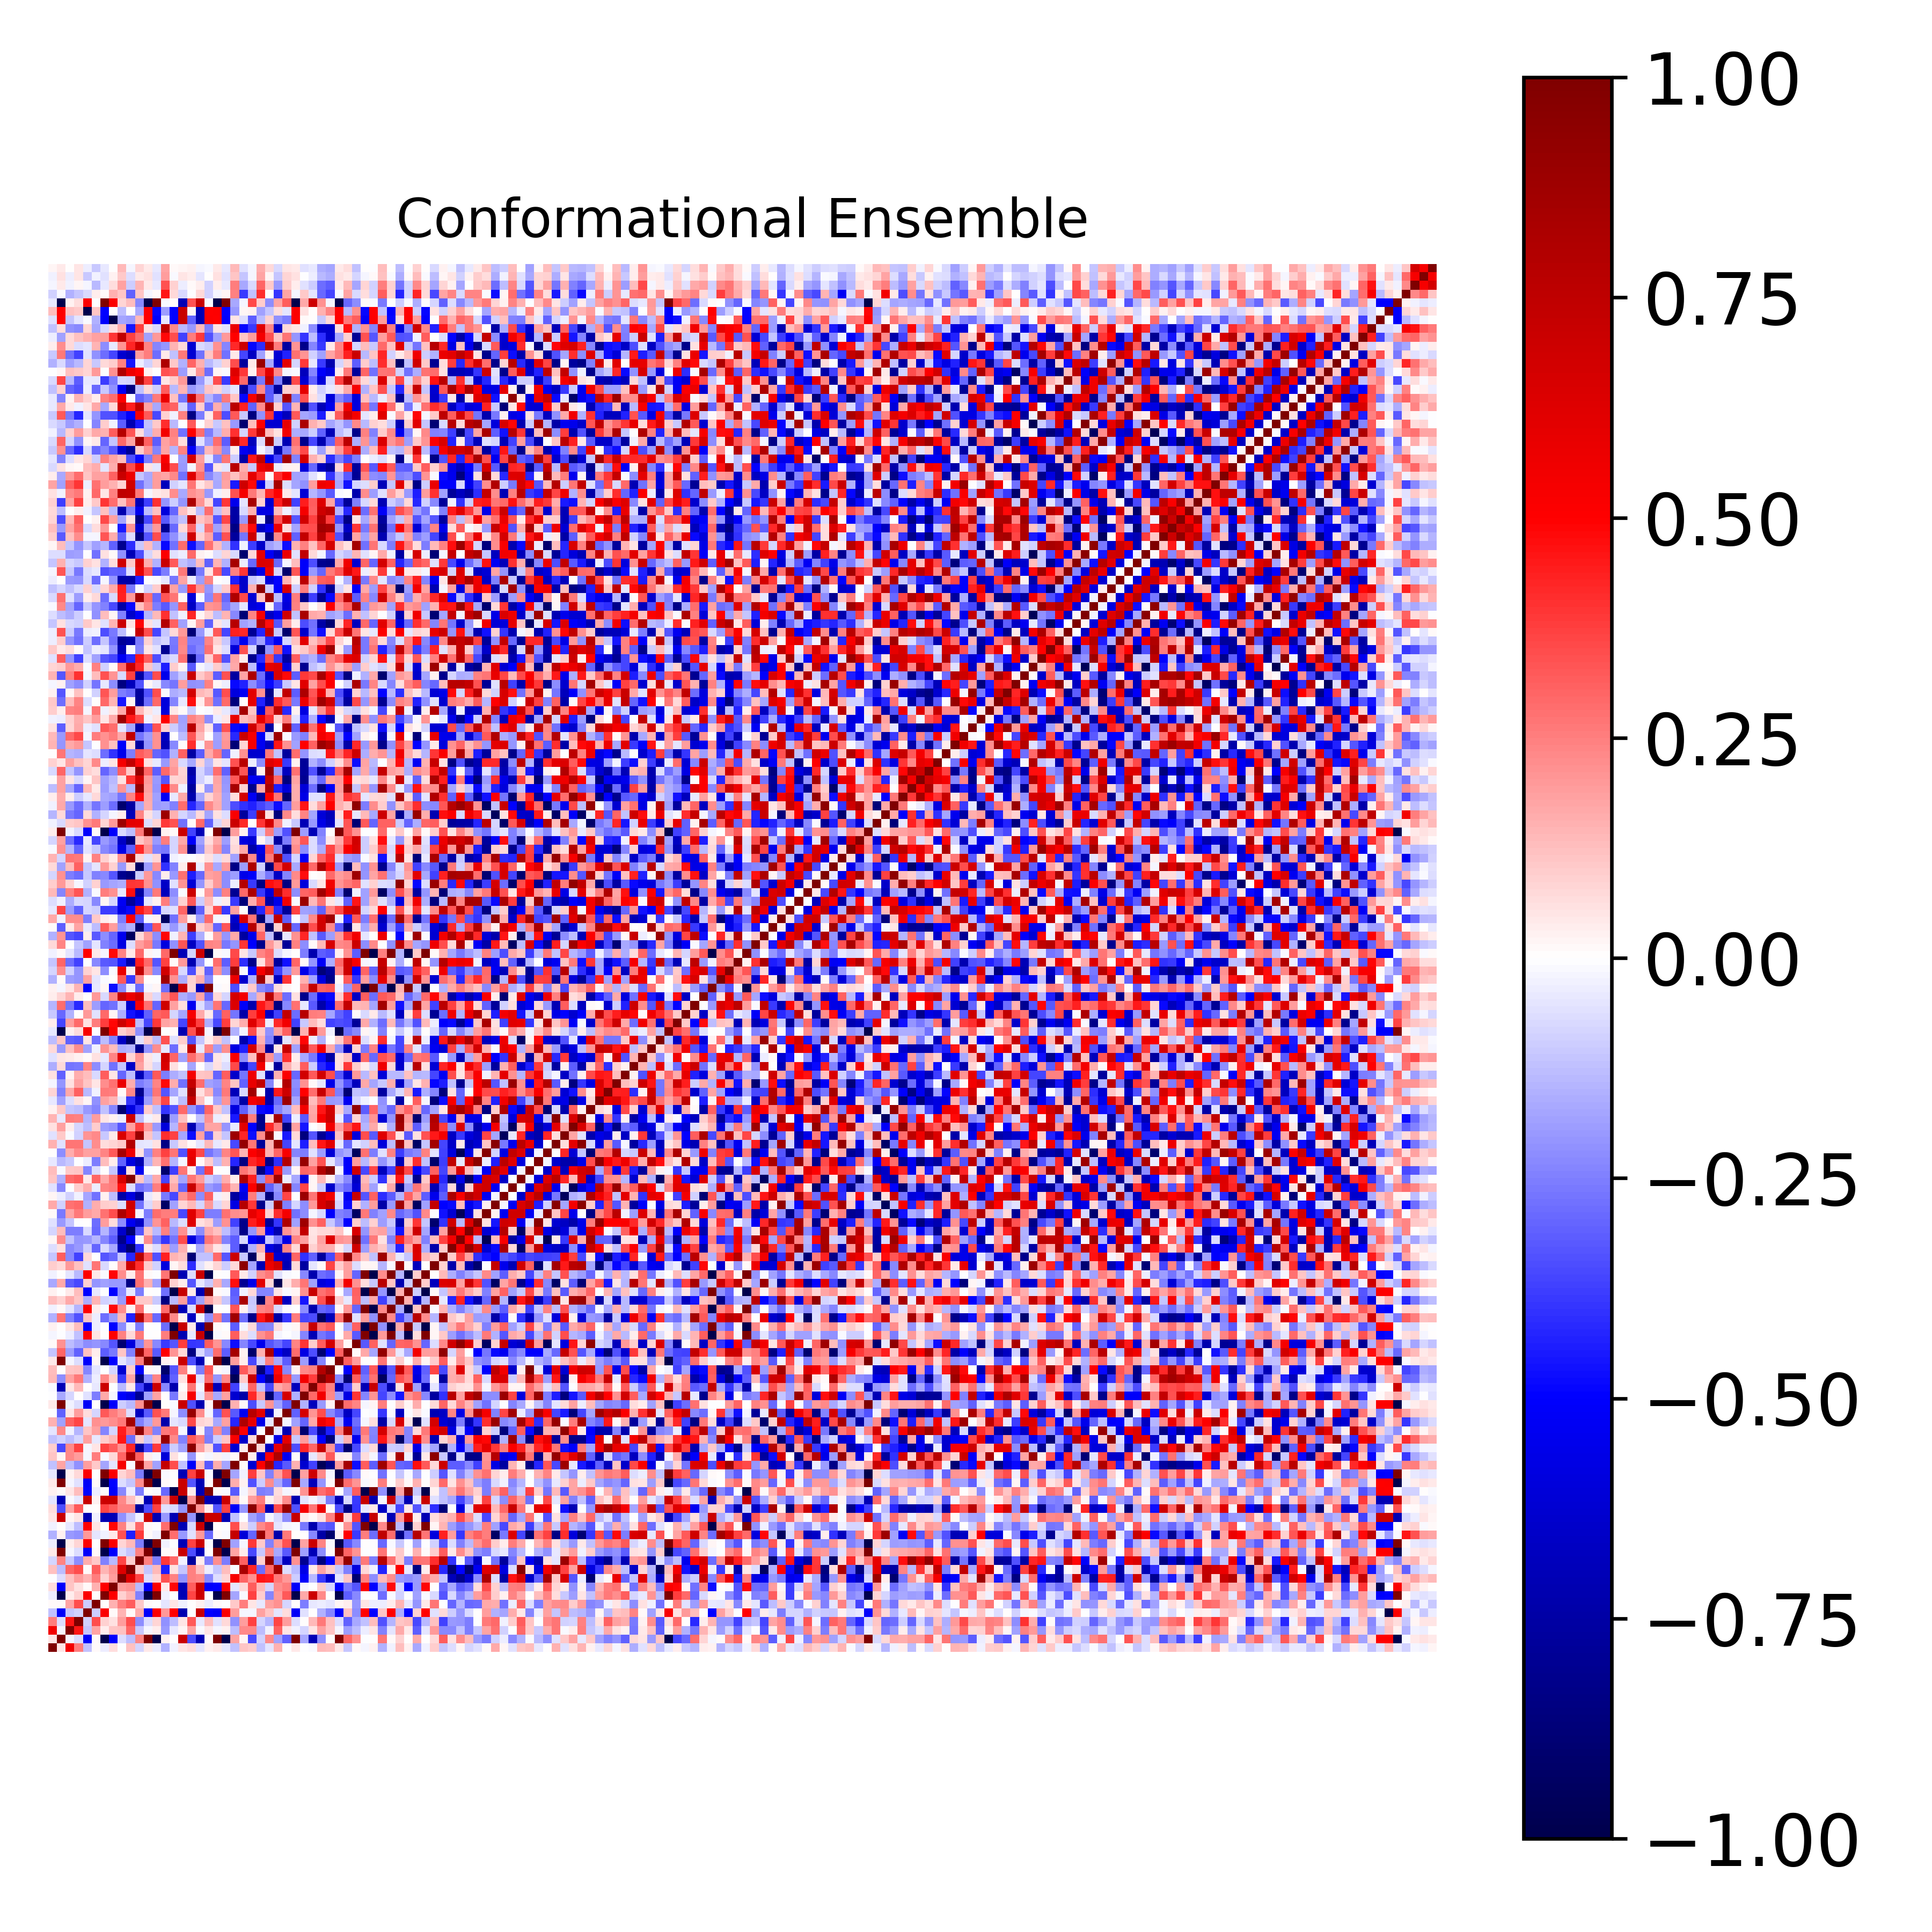

Values plotted in this chart, from the file beside it:
1.000000000000000000e+00, 5.456004755725057942e-02, 5.409957263029832042e-01, 2.534689491534860561e-01, -1.212714786658667387e-01, 1.264472617809887789e-02, -3.582272395833644568e-02, 6.364590416123938610e-02, -3.008347093737978942e-03, 1.172954375598305871e-01, -7.955269172262444122e-02, 4.321367091281876766e-02, -3.689449217002837428e-02, -1.514333054164128944e-01, -2.650358235812681068e-02, 5.088595001590365263e-02, 6.658718791178923346e-02, -5.028871581782921180e-02, 2.860201360939166812e-02, 4.497482288287956570e-02, -4.053575857730132986e-02, -1.236888827462967466e-01, 1.113627845712892861e-01, 1.004947296994123246e-01
5.456004755725057942e-02, 1.000000000000000000e+00, -1.665897130617101027e-02, -6.657687019280873753e-02, -5.158304280429697464e-01, 1.140123668617685354e-02, -9.986907807107231472e-01, -5.002113703656763111e-01, -7.022732337848418271e-02, -1.264968022280090754e-01, 2.368444676369428903e-01, 9.990978814210744741e-01, -9.986490976021199506e-01, 2.443913054759448353e-02, 6.212859538432636414e-03, 7.042796954786028074e-01, -3.444010069497296378e-01, -7.023684850463001172e-01, 7.859695991866991194e-03, 9.990554724702374045e-01, -9.988111858101546003e-01, 1.761824991350217084e-01, 1.727804395475395285e-02, -3.567731986458981819e-01
5.409957263029832042e-01, -1.665897130617101027e-02, 1.000000000000000000e+00, 4.557097062216400873e-01, -1.114533457380684212e-01, 1.751687904393019191e-01, 3.738043906781800957e-02, 1.155825117099907456e-01, 1.225257753951559253e-01, 3.044901237629447643e-01, -1.086033423312311036e-01, -2.225416437986596496e-02, 3.529816783376738681e-02, -2.026140832485799625e-01, -4.184016685590617041e-02, 1.700246967476037527e-02, 1.766506290313476224e-01, -1.373872207154193219e-02, 4.702764309260292624e-02, -2.095933714678540130e-02, 2.956732957385558094e-02, -1.301623384763480884e-01, 2.320260046426003142e-01, 2.278482546647156715e-01
2.534689491534860561e-01, -6.657687019280873753e-02, 4.557097062216400873e-01, 1.000000000000000000e+00, -9.161886519275461160e-02, 3.441755612609834758e-01, 8.663719599664923554e-02, 6.203527688855815098e-02, 1.883659828421808957e-01, 3.449904416281646680e-01, -2.254063557362749326e-01, -6.634110110554782003e-02, 8.130462469513076440e-02, -2.136749111060606832e-01, -1.310060332238378311e-01, 4.701320490297640486e-02, 3.232579152762888874e-01, -4.397722508240609757e-02, 1.292097692653451646e-01, -6.243922522174077255e-02, 7.614932646695524165e-02, -2.126752430011740469e-01, 1.937027625336711079e-01, 3.746449130124582250e-01
-1.212714786658667387e-01, -5.158304280429697464e-01, -1.114533457380684212e-01, -9.161886519275461160e-02, 1.000000000000000000e+00, -9.987537315662352311e-02, 5.106536495385715080e-01, 9.201222712748717905e-03, 1.417168946586481182e-01, 8.218177721117613660e-03, 1.622016175530534843e-01, -5.137771275022249284e-01, 5.051637991665742788e-01, 1.954906014751129628e-01, 4.962949980298642649e-01, -7.157981731699708527e-01, -1.562855934534532155e-03, 7.152224318412740978e-01, -4.974874837971078323e-01, -5.206934324020547900e-01, 5.108836899529982656e-01, 1.942941750544157076e-01, -1.957411886776501062e-02, -1.579052366787613015e-02
1.264472617809887789e-02, 1.140123668617685354e-02, 1.751687904393019191e-01, 3.441755612609834758e-01, -9.987537315662352311e-02, 1.000000000000000000e+00, 5.953454930770065573e-03, 1.548420966958349576e-01, 2.510147643613387936e-01, 3.188440190431474641e-01, 1.038916746903776056e-01, 1.473477990850582085e-02, -3.491542454702319890e-03, -5.379083370379694057e-02, 5.084378851697439472e-02, -2.361667530458106540e-02, 3.873386891095783463e-03, 2.817275749715852234e-02, -3.890869555386693851e-02, 1.058974980869246962e-02, -6.605549663001383451e-03, 1.082409416771626665e-01, 2.545407402139518993e-01, 4.830864443135374914e-02
-3.582272395833644568e-02, -9.986907807107231472e-01, 3.738043906781800957e-02, 8.663719599664923554e-02, 5.106536495385715080e-01, 5.953454930770065573e-03, 1.000000000000000000e+00, 5.053947975276091853e-01, 8.595777586704898832e-02, 1.439217914503887474e-01, -2.435404662798693054e-01, -9.986460119081255193e-01, 9.994405076749309780e-01, -2.746993953082182624e-02, -7.177503382248833289e-03, -7.033527654258809880e-01, 3.605353705647975637e-01, 7.017008663279036274e-01, -6.876979057716762003e-03, -9.984079567390113930e-01, 9.992453172277632190e-01, -1.792977121491239612e-01, -1.028968065740482052e-02, 3.733866057807611605e-01
6.364590416123938610e-02, -5.002113703656763111e-01, 1.155825117099907456e-01, 6.203527688855815098e-02, 9.201222712748717905e-03, 1.548420966958349576e-01, 5.053947975276091853e-01, 1.000000000000000000e+00, 1.904731825888515140e-01, 2.057349374931172759e-01, -1.378877182935266954e-01, -5.005601349206627582e-01, 5.118311678760336658e-01, 4.332767471780175211e-02, 4.879261454235453432e-01, -7.026559362353795857e-01, 3.166881406623021089e-01, 7.036391905227641352e-01, -5.002078030158365607e-01, -4.994263013486272551e-01, 5.088502431642061286e-01, -4.881410662891403490e-02, 7.112823932084615108e-02, 3.198984277237479357e-01
-3.008347093737978942e-03, -7.022732337848418271e-02, 1.225257753951559253e-01, 1.883659828421808957e-01, 1.417168946586481182e-01, 2.510147643613387936e-01, 8.595777586704898832e-02, 1.904731825888515140e-01, 1.000000000000000000e+00, 6.302878660863259208e-01, 3.613188698766890417e-01, -6.348658689029877678e-02, 8.577678560616860959e-02, 3.384390152240154270e-01, 2.499422998083965508e-01, -2.173039267610789860e-01, 2.440134137711034157e-01, 2.314750975130368815e-01, -2.315000475480383790e-01, -6.898791057546198313e-02, 8.304424244941886746e-02, 5.260029609937214579e-01, 3.038784826067377209e-01, 2.184151095822469135e-01
1.172954375598305871e-01, -1.264968022280090754e-01, 3.044901237629447643e-01, 3.449904416281646680e-01, 8.218177721117613660e-03, 3.188440190431474641e-01, 1.439217914503887474e-01, 2.057349374931172759e-01, 6.302878660863259208e-01, 1.000000000000000000e+00, 9.605187151638110155e-02, -1.100520494368258384e-01, 1.406131454233706390e-01, -4.395158340353684245e-01, 6.088223264442602783e-02, -1.097205134519859959e-01, 2.479472881774156257e-01, 1.218926143437543685e-01, -3.172553996806494470e-02, -1.144744608106956912e-01, 1.281375090558407870e-01, -1.204842866601676249e-02, 8.298887176476145155e-01, 4.228296458241368461e-01
-7.955269172262444122e-02, 2.368444676369428903e-01, -1.086033423312311036e-01, -2.254063557362749326e-01, 1.622016175530534843e-01, 1.038916746903776056e-01, -2.435404662798693054e-01, -1.378877182935266954e-01, 3.613188698766890417e-01, 9.605187151638110155e-02, 1.000000000000000000e+00, 2.429230497528682697e-01, -2.560355165621761020e-01, 3.845186963841246697e-01, 2.945203554699435400e-01, -2.706501969347947442e-02, -7.680359069149077511e-01, 3.408865043398138367e-02, -2.529102719819518175e-01, 2.219117116519268851e-01, -2.508893315080414910e-01, 8.773055141368435450e-01, 3.110585632563598324e-01, -7.685889612048394381e-01
4.321367091281876766e-02, 9.990978814210744741e-01, -2.225416437986596496e-02, -6.634110110554782003e-02, -5.137771275022249284e-01, 1.473477990850582085e-02, -9.986460119081255193e-01, -5.005601349206627582e-01, -6.348658689029877678e-02, -1.100520494368258384e-01, 2.429230497528682697e-01, 1.000000000000000000e+00, -9.988487528594814924e-01, 1.327891830664135880e-02, 7.974880224617902566e-03, 7.037305600518056758e-01, -3.477923448455236266e-01, -7.016759341692830887e-01, 6.775391326181111167e-03, 9.996068580920078883e-01, -9.993955868817702148e-01, 1.771632317867427031e-01, 3.596457609107586023e-02, -3.557351555778057173e-01
-3.689449217002837428e-02, -9.986490976021199506e-01, 3.529816783376738681e-02, 8.130462469513076440e-02, 5.051637991665742788e-01, -3.491542454702319890e-03, 9.994405076749309780e-01, 5.118311678760336658e-01, 8.577678560616860959e-02, 1.406131454233706390e-01, -2.560355165621761020e-01, -9.988487528594814924e-01, 1.000000000000000000e+00, -2.400266579665222277e-02, -6.309556408499760079e-03, -7.041658413803180139e-01, 3.749292447523613347e-01, 7.025245847526530030e-01, -8.310622808991805985e-03, -9.981130597609515487e-01, 9.997718486870983412e-01, -1.861781668953951807e-01, -1.909067130341649682e-02, 3.860000558589909425e-01
-1.514333054164128944e-01, 2.443913054759448353e-02, -2.026140832485799625e-01, -2.136749111060606832e-01, 1.954906014751129628e-01, -5.379083370379694057e-02, -2.746993953082182624e-02, 4.332767471780175211e-02, 3.384390152240154270e-01, -4.395158340353684245e-01, 3.845186963841246697e-01, 1.327891830664135880e-02, -2.400266579665222277e-02, 1.000000000000000000e+00, 2.831726427871496532e-01, -1.985599004951595914e-01, -6.145618057004943041e-02, 2.012317054105136338e-01, -2.921858065569296614e-01, 1.010114376307897667e-02, -1.218973696556683098e-02, 7.206592269505935899e-01, -6.039702653362869489e-01, -3.038032056725568086e-01
-2.650358235812681068e-02, 6.212859538432636414e-03, -4.184016685590617041e-02, -1.310060332238378311e-01, 4.962949980298642649e-01, 5.084378851697439472e-02, -7.177503382248833289e-03, 4.879261454235453432e-01, 2.499422998083965508e-01, 6.088223264442602783e-02, 2.945203554699435400e-01, 7.974880224617902566e-03, -6.309556408499760079e-03, 2.831726427871496532e-01, 1.000000000000000000e+00, -7.041985308707721103e-01, -7.062171092426121344e-02, 7.063686683848456882e-01, -9.976814086122558489e-01, 1.530273556585936808e-03, -3.189634295004897032e-03, 3.514396669734056733e-01, 6.080293349519112767e-02, -9.698252018438301147e-02
5.088595001590365263e-02, 7.042796954786028074e-01, 1.700246967476037527e-02, 4.701320490297640486e-02, -7.157981731699708527e-01, -2.361667530458106540e-02, -7.033527654258809880e-01, -7.026559362353795857e-01, -2.173039267610789860e-01, -1.097205134519859959e-01, -2.706501969347947442e-02, 7.037305600518056758e-01, -7.041658413803180139e-01, -1.985599004951595914e-01, -7.041985308707721103e-01, 1.000000000000000000e+00, -2.038717674682287706e-01, -9.998195553083301101e-01, 7.145932451447868372e-01, 7.079230371312960068e-01, -7.067909488467558621e-01, -1.190597079360435490e-01, -1.838088285258155730e-03, -1.873099980957175503e-01
6.658718791178923346e-02, -3.444010069497296378e-01, 1.766506290313476224e-01, 3.232579152762888874e-01, -1.562855934534532155e-03, 3.873386891095783463e-03, 3.605353705647975637e-01, 3.166881406623021089e-01, 2.440134137711034157e-01, 2.479472881774156257e-01, -7.680359069149077511e-01, -3.477923448455236266e-01, 3.749292447523613347e-01, -6.145618057004943041e-02, -7.062171092426121344e-02, -2.038717674682287706e-01, 1.000000000000000000e+00, 2.058224426769736659e-01, 3.622768910216257049e-02, -3.290634427308790633e-01, 3.696487069993442121e-01, -5.108115835897113488e-01, -2.082733516515459515e-01, 9.492251387371937188e-01
-5.028871581782921180e-02, -7.023684850463001172e-01, -1.373872207154193219e-02, -4.397722508240609757e-02, 7.152224318412740978e-01, 2.817275749715852234e-02, 7.017008663279036274e-01, 7.036391905227641352e-01, 2.314750975130368815e-01, 1.218926143437543685e-01, 3.408865043398138367e-02, -7.016759341692830887e-01, 7.025245847526530030e-01, 2.012317054105136338e-01, 7.063686683848456882e-01, -9.998195553083301101e-01, 2.058224426769736659e-01, 1.000000000000000000e+00, -7.161475598325526271e-01, -7.059709242615445079e-01, 7.050779302663153780e-01, 1.275752332520422028e-01, 1.053557101761431851e-02, 1.897707444060346971e-01
2.860201360939166812e-02, 7.859695991866991194e-03, 4.702764309260292624e-02, 1.292097692653451646e-01, -4.974874837971078323e-01, -3.890869555386693851e-02, -6.876979057716762003e-03, -5.002078030158365607e-01, -2.315000475480383790e-01, -3.172553996806494470e-02, -2.529102719819518175e-01, 6.775391326181111167e-03, -8.310622808991805985e-03, -2.921858065569296614e-01, -9.976814086122558489e-01, 7.145932451447868372e-01, 3.622768910216257049e-02, -7.161475598325526271e-01, 1.000000000000000000e+00, 1.237263059723758656e-02, -1.167254198126563454e-02, -3.225529415613683781e-01, -1.642545759883385151e-02, 7.105403204128545036e-02
4.497482288287956570e-02, 9.990554724702374045e-01, -2.095933714678540130e-02, -6.243922522174077255e-02, -5.206934324020547900e-01, 1.058974980869246962e-02, -9.984079567390113930e-01, -4.994263013486272551e-01, -6.898791057546198313e-02, -1.144744608106956912e-01, 2.219117116519268851e-01, 9.996068580920078883e-01, -9.981130597609515487e-01, 1.010114376307897667e-02, 1.530273556585936808e-03, 7.079230371312960068e-01, -3.290634427308790633e-01, -7.059709242615445079e-01, 1.237263059723758656e-02, 1.000000000000000000e+00, -9.987431443362113637e-01, 1.601984914713576735e-01, 2.527740302206437847e-02, -3.380938977284086433e-01
-4.053575857730132986e-02, -9.988111858101546003e-01, 2.956732957385558094e-02, 7.614932646695524165e-02, 5.108836899529982656e-01, -6.605549663001383451e-03, 9.992453172277632190e-01, 5.088502431642061286e-01, 8.304424244941886746e-02, 1.281375090558407870e-01, -2.508893315080414910e-01, -9.993955868817702148e-01, 9.997718486870983412e-01, -1.218973696556683098e-02, -3.189634295004897032e-03, -7.067909488467558621e-01, 3.696487069993442121e-01, 7.050779302663153780e-01, -1.167254198126563454e-02, -9.987431443362113637e-01, 1.000000000000000000e+00, -1.785795051732453342e-01, -3.097767117120530170e-02, 3.773200940366724931e-01
-1.236888827462967466e-01, 1.761824991350217084e-01, -1.301623384763480884e-01, -2.126752430011740469e-01, 1.942941750544157076e-01, 1.082409416771626665e-01, -1.792977121491239612e-01, -4.881410662891403490e-02, 5.260029609937214579e-01, -1.204842866601676249e-02, 8.773055141368435450e-01, 1.771632317867427031e-01, -1.861781668953951807e-01, 7.206592269505935899e-01, 3.514396669734056733e-01, -1.190597079360435490e-01, -5.108115835897113488e-01, 1.275752332520422028e-01, -3.225529415613683781e-01, 1.601984914713576735e-01, -1.785795051732453342e-01, 1.000000000000000000e+00, 1.408613280891938234e-02, -6.243888686155762979e-01
1.113627845712892861e-01, 1.727804395475395285e-02, 2.320260046426003142e-01, 1.937027625336711079e-01, -1.957411886776501062e-02, 2.545407402139518993e-01, -1.028968065740482052e-02, 7.112823932084615108e-02, 3.038784826067377209e-01, 8.298887176476145155e-01, 3.110585632563598324e-01, 3.596457609107586023e-02, -1.909067130341649682e-02, -6.039702653362869489e-01, 6.080293349519112767e-02, -1.838088285258155730e-03, -2.082733516515459515e-01, 1.053557101761431851e-02, -1.642545759883385151e-02, 2.527740302206437847e-02, -3.097767117120530170e-02, 1.408613280891938234e-02, 1.000000000000000000e+00, 3.389915254864117600e-02
1.004947296994123246e-01, -3.567731986458981819e-01, 2.278482546647156715e-01, 3.746449130124582250e-01, -1.579052366787613015e-02, 4.830864443135374914e-02, 3.733866057807611605e-01, 3.198984277237479357e-01, 2.184151095822469135e-01, 4.228296458241368461e-01, -7.685889612048394381e-01, -3.557351555778057173e-01, 3.860000558589909425e-01, -3.038032056725568086e-01, -9.698252018438301147e-02, -1.873099980957175503e-01, 9.492251387371937188e-01, 1.897707444060346971e-01, 7.105403204128545036e-02, -3.380938977284086433e-01, 3.773200940366724931e-01, -6.243888686155762979e-01, 3.389915254864117600e-02, 1.000000000000000000e+00
-1.225109888253898549e-01, -9.093398297718943701e-02, -1.268949179176436515e-01, -8.389174146088078377e-02, 1.872042201579789122e-01, -4.532374476854232614e-02, 9.502974110776321592e-02, 1.328986157710733418e-01, 4.551828801597100904e-01, -2.826123958515200929e-01, 8.897987147454052004e-02, -1.020825573202460285e-01, 1.033401378837141144e-01, 8.984682330989051113e-01, 2.323840257140859233e-01, -2.463792487860078650e-01, 3.225017114302023979e-01, 2.503906702761021785e-01, -2.532789497809669332e-01, -9.864076841408650487e-02, 1.126422882498613887e-01, 5.114945597589030113e-01, -6.447878455615920767e-01, 7.444005012500200247e-02
-5.172061320348440849e-02, 2.323002927309255894e-01, -2.528533453211868898e-02, -1.457953476089312306e-01, 1.109942690460977571e-01, 1.872120476241507792e-01, -2.351707145027277512e-01, -8.251476921170244894e-02, 4.384203452810750967e-01, 2.900904685387028503e-01, 9.448932059136827544e-01, 2.418031421203422626e-01, -2.474582365764351755e-01, 2.608783425966323954e-01, 2.884218180258785180e-01, -2.114058673769348903e-02, -7.007141510515638716e-01, 3.053028895976424642e-02, -2.400457675836225047e-01, 2.204770229942301374e-01, -2.460244432602572973e-01, 8.376284724017438732e-01, 4.979060980144425774e-01, -6.702689345484764694e-01
1.558560254902681130e-01, -1.841723627206710567e-01, 3.122038949638406002e-01, 3.656702243642274142e-01, -5.397971520610200802e-02, 2.176531982010996569e-01, 1.978617982837525269e-01, 2.230517643076254941e-01, 2.653233957913800900e-01, 8.591408307010784950e-01, -2.437188199383330256e-01, -1.689200362925933896e-01, 1.978665379238088440e-01, -7.269687600331545818e-01, -4.696807710684189341e-02, -7.655105478147042342e-02, 3.554639090667131573e-01, 8.335303015021840178e-02, 6.568872271954229181e-02, -1.666939534049769467e-01, 1.831549226648176432e-01, -4.283806080848143183e-01, 8.064913716991924941e-01, 5.893335439507328966e-01
-3.820302676234626701e-03, -3.121991034060003778e-01, 4.689904981352143593e-02, 1.886486229043739249e-01, 6.400202585873238093e-02, -7.828621178040905126e-02, 3.233197471672450418e-01, 2.574823349700840480e-01, 1.991589252370342122e-01, -6.684991227277869985e-02, -6.757944209825164084e-01, -3.215505513944381666e-01, 3.389408790496195034e-01, 2.651015772335108545e-01, -2.059278632002463708e-02, -2.249646261766801436e-01, 9.047440708418907906e-01, 2.247972351602424701e-01, -2.204683590259774381e-02, -3.029340283574788462e-01, 3.394687405763948118e-01, -3.270186632588855669e-01, -5.365733646760239006e-01, 7.763067995603811777e-01
4.383583345470749154e-02, 9.987993178743042044e-01, -2.693525966778163860e-02, -6.940638102344699745e-02, -5.225888285731945526e-01, 1.973440047673147464e-03, -9.988746119864544415e-01, -5.080909737404020188e-01, -9.449658291143474276e-02, -1.360049530283115871e-01, 2.141393996159442203e-01, 9.988957261118064368e-01, -9.986622503988623611e-01, 4.652800129624748773e-03, -8.731187646575024053e-03, 7.145961494751320586e-01, -3.389116239345573711e-01, -7.131120446750871533e-01, 2.213458860333496897e-02, 9.994074648604255318e-01, -9.989861009455129892e-01, 1.484877852578389834e-01, 1.237024768842516671e-02, -3.484964465267235134e-01
-6.321477463799380671e-03, -1.695352076465173052e-01, -8.097699268398068917e-02, 5.023940817875266820e-03, -5.691466281931290699e-02, -2.546532290874785054e-01, 1.667441107739399409e-01, -1.846166732143319014e-02, -5.007324589985951979e-01, -5.650850598034484751e-01, -7.976613830549887929e-01, -1.837435762953518459e-01, 1.784103191891959483e-01, 1.868318763079976482e-03, -2.589503075274988131e-01, 3.897773656953022747e-02, 5.257046750736957819e-01, -5.013328259248931579e-02, 2.080646144895768046e-01, -1.647428454291762490e-01, 1.824097503932208819e-01, -6.298336203254739640e-01, -7.401879709178955657e-01, 4.151646681507993875e-01
-8.669799263352033492e-03, -6.979617321490182436e-01, 4.910964866552664648e-02, 1.371522257757697427e-01, 3.796063490314944156e-03, -4.173543285738478409e-02, 6.982030731986461625e-01, -2.866142069224004909e-03, -1.380752014504189606e-01, 4.620540235041083882e-02, -3.651969521746098457e-01, -6.991988101430667291e-01, 6.972712331775250405e-01, -2.298476633602590802e-01, -7.194875894538192984e-01, 1.532317827170576359e-02, 2.721670700806606558e-01, -1.819408181001562486e-02, 7.094079595085628354e-01, -6.948449443083204446e-01, 6.951341918041669121e-01, -3.722872314477461697e-01, -4.292720153003696387e-02, 3.033928840424611750e-01
1.390865572601399647e-01, -2.265082107545997314e-01, 1.807046404674381157e-01, 2.652148682433223548e-01, -1.485347527813297985e-01, -3.738141625898765141e-02, 2.325080797483018713e-01, 1.012725162084327363e-01, -3.900695348228614967e-01, 1.792278446221290122e-01, -8.560213906076229451e-01, -2.251672393795418892e-01, 2.393867344721914148e-01, -7.489926809653629780e-01, -3.078162751841337363e-01, 5.554656319652904323e-02, 5.750432740608695248e-01, -6.162936773365892268e-02, 2.830075878349807561e-01, -2.089146409751785893e-01, 2.302601460987776238e-01, -9.623919206622244538e-01, 1.031912232548233554e-01, 7.051137663924190724e-01
1.296746131334386432e-01, 3.382258430842631069e-03, 1.162879400425567700e-01, 1.191921705381662200e-01, -2.379804151886261432e-01, -5.219937533375678534e-02, -6.036498169962032680e-03, -8.472310025007827317e-02, -6.264590021430004319e-01, 9.564160186185464985e-02, -5.073164070347315757e-01, 8.673891063570358592e-03, -7.889164819599312622e-03, -9.089834243169794270e-01, -3.339615378963906034e-01, 2.452381784109216589e-01, 1.470216854469618729e-02, -2.533048863873094136e-01, 3.296223431742166809e-01, 1.512133774009848629e-02, -1.672292448692876826e-02, -8.247463972956353695e-01, 3.264766273364885785e-01, 2.079074785104957079e-01
4.162735744450857256e-02, 9.989807344983021586e-01, -2.324456316470610920e-02, -6.689076831984326621e-02, -5.102750943432243780e-01, 1.646597507698180363e-02, -9.984486297316423897e-01, -4.964399092776676792e-01, -5.195663310504254617e-02, -1.068839842854213545e-01, 2.514406514886951549e-01, 9.998166604322381579e-01, -9.985830514402554980e-01, 2.373416354054000768e-02, 1.553561421423884856e-02, 6.983378697821142067e-01, -3.475764523802534200e-01, -6.960860529400202390e-01, -6.250511589788835002e-04, 9.993456902142709986e-01, -9.990532313843250023e-01, 1.887573510076273609e-01, 3.622473695909082109e-02, -3.569892473341976791e-01
-1.131537120134838426e-01, 3.015767924825334401e-01, -1.914750821897192312e-01, -3.107683079271088000e-01, 1.219454647186430235e-01, 3.658352066833808758e-02, -3.127655859235999869e-01, -2.592892063502540978e-01, 1.126145876950533919e-01, -2.437012973404332761e-01, 9.071208399574554049e-01, 3.018406997151178439e-01, -3.248701785074122328e-01, 4.939151362789980793e-01, 2.059779128701619832e-01, 7.341405348435312006e-02, -8.501522895340217767e-01, -7.074079172465330689e-02, -1.736903911729531791e-01, 2.824815209635884172e-01, -3.159972736327217868e-01, 8.447588706584653329e-01, 2.553926935510583002e-02, -9.113518758496755856e-01
1.483521246738251503e-02, 2.130718736130464419e-01, -1.274192597525015680e-01, -1.682469125000215782e-01, -2.237532347931601162e-01, -2.048469392694559355e-01, -2.272854319845026561e-01, -3.312717345053681206e-01, -8.959429805095404653e-01, -5.911820239339956595e-01, -2.416032955187822628e-01, 2.070165705094999253e-01, -2.314527087011524209e-01, -3.864146553316208932e-01, -3.285914052013988451e-01, 3.752192038217379011e-01, -3.929996664278625484e-01, -3.889715218217957293e-01, 3.144370860424334224e-01, 2.099223794716774671e-01, -2.291854477254033351e-01, -4.699581293633073309e-01, -2.379083557832850637e-01, -3.575233223107436853e-01
-2.236875045012120741e-02, -6.945206842114218411e-03, -3.451346429263845578e-02, -1.200658747848441232e-01, 4.929380324310879136e-01, 4.930436311282542644e-02, 6.246956496461521756e-03, 5.051892759169964719e-01, 2.434620453858459543e-01, 7.439096991281737847e-02, 2.627899094671466429e-01, -5.150305911690602340e-03, 7.452891136981245473e-03, 2.572935587881727826e-01, 9.988500911820814565e-01, -7.129683194992603168e-01, -4.258875512382038347e-02, 7.150412683051984297e-01, -9.982611296003724988e-01, -1.106694992895653797e-02, 1.026843688219229896e-02, 3.176309469645785533e-01, 6.684993401193196905e-02, -6.464600810259968355e-02
2.860984663435681835e-02, 3.501003966414451430e-03, 4.784348352396928378e-02, 1.315657492253642091e-01, -4.973694854550322897e-01, -3.786199213394280533e-02, -2.354512746094728978e-03, -4.958898574348223898e-01, -2.240552760938020749e-01, -3.090124338928967873e-02, -2.548578703906121401e-01, 2.326217335086582828e-03, -3.694053904482044043e-03, -2.841329997831663068e-01, -9.978680210820689567e-01, 7.114179961512805406e-01, 4.421032395426214429e-02, -7.128906816638966859e-01, 9.998716807135360485e-01, 7.991651539137044694e-03, -7.029235231399743114e-03, -3.195868192688973153e-01, -2.123160446909414314e-02, 7.681475365933583543e-02
-1.552870222685737989e-01, 2.707867183933528321e-01, -2.474200210490154761e-01, -3.436672318837828422e-01, 1.154596102388013718e-01, -3.556845080033422396e-02, -2.818631326651271363e-01, -1.939271378990964356e-01, 1.367971953398381402e-01, -4.324881185351179824e-01, 7.881550245917932074e-01, 2.657537374195514390e-01, -2.892471974572366489e-01, 7.438049773308258450e-01, 2.321592420083664066e-01, 2.422690896122167703e-02, -6.717773160599564974e-01, -2.264220863259331154e-02, -2.152565323865942848e-01, 2.508480494112761972e-01, -2.774988911328468144e-01, 8.694980784480622615e-01, -2.849733836481332383e-01, -8.254735489624809297e-01
-3.089132051077644533e-02, 9.525549747134017323e-03, -5.282085281030669821e-02, -1.406807991050057216e-01, 4.961798535900998619e-01, 3.734594186403555893e-02, -1.100450132512258497e-02, 4.834060529884065538e-01, 2.193412188737930146e-01, 2.409743937443621295e-02, 2.750503482518710241e-01, 1.082685687004262404e-02, -9.947851661450035979e-03, 2.878020404682791744e-01, 9.985763334806765368e-01, -7.022187437628948370e-01, -6.915176796049318786e-02, 7.036757070831753946e-01, -9.991349309455518357e-01, 4.782433131463295975e-03, -6.514059481222298116e-03, 3.345334956632813328e-01, 2.574150219994639222e-02, -1.012186416190639232e-01
1.262095389531789069e-01, 9.117044991669150111e-02, 1.698659350528717027e-01, 1.095747673602958522e-01, -1.568318849167509577e-01, 1.408587667185259573e-01, -9.139788777776999829e-02, -7.137414238174800973e-02, -2.010441312105854528e-01, 5.068539897412569495e-01, 1.079572856977784323e-01, 1.061577701627503395e-01, -1.018723436350332662e-01, -8.471743829141438198e-01, -1.402153018075544544e-01, 1.876413256764682402e-01, -3.597084609737973282e-01, -1.869400621063983803e-01, 1.736561363918685263e-01, 9.800516974868515863e-02, -1.122281937329376589e-01, -3.032924001622585020e-01, 8.277995407528689897e-01, -1.017217305934133564e-01
2.726699829869637035e-02, 4.745521024518028173e-03, 4.525935132554251283e-02, 1.290671385755941813e-01, -4.963212217821973971e-01, -3.919716156948287872e-02, -3.662649133292113050e-03, -4.985357875525307514e-01, -2.249965049743151146e-01, -3.918564771971375787e-02, -2.524139506717508752e-01, 3.451705640802125129e-03, -5.009831394354447714e-03, -2.751448282534298406e-01, -9.979831302785653335e-01, 7.121239810968590378e-01, 4.193243533037557813e-02, -7.136641044274066870e-01, 9.997381356163447252e-01, 9.104348704496591227e-03, -8.227103474031495847e-03, -3.144812096987903427e-01, -3.002002836348137416e-02, 7.193077710647240164e-02
-1.664821847395097087e-01, 1.685650091299839559e-01, -3.172376029936654906e-01, -3.591519210851953359e-01, 8.835136581971303471e-02, -2.095433486280203206e-01, -1.819859960501873652e-01, -1.992666049052488619e-01, -1.995509718961222256e-01, -8.405400374407057118e-01, 2.742402820731292268e-01, 1.535622810492206503e-01, -1.813341737672380383e-01, 7.882803661538314577e-01, 8.937300096020281415e-02, 3.540458659645429051e-02, -3.347997383914037006e-01, -4.136397583215722235e-02, -1.076609633946501166e-01, 1.514210700497750639e-01, -1.666885390488348773e-01, 4.748020740512844395e-01, -7.999182563329552131e-01, -5.669634451783088780e-01
-2.812888383433731834e-02, 6.903166201009450047e-03, -4.785771820083164346e-02, -1.362345076960456980e-01, 4.944837973968254641e-01, 3.979287356093508254e-02, -8.275040584972713498e-03, 4.883231186552027814e-01, 2.187818950313823452e-01, 3.705328225484279953e-02, 2.694471496775924235e-01, 8.385630718137965581e-03, -7.206356359704020609e-03, 2.716147200758047275e-01, 9.987126179103688051e-01, -7.037842810258165827e-01, -6.503649521550551593e-02, 7.053164015829586075e-01, -9.989876770111149051e-01, 2.385640311961894754e-03, -3.970240594774963536e-03, 3.241619775846301121e-01, 3.958243812814944002e-02, -9.268627980280291778e-02
1.009934678267168512e-01, 7.755098111125215132e-02, 1.955230534111282170e-01, 1.204937414867949252e-01, -6.218632661515512833e-02, 2.663428049122069652e-01, -7.403411998817246986e-02, 5.070056307945848377e-03, 1.670481623729740406e-01, 6.916848821371234246e-01, 4.127250386088372469e-01, 9.507570295430978202e-02, -8.628157078094431109e-02, -5.916328404033116550e-01, 2.054964944337341060e-02, 6.870069442614515354e-02, -4.090715434255376981e-01, -6.189374633571953499e-02, 2.619587374365904206e-02, 8.104205415850684879e-02, -9.583635155075238832e-02, 7.180476073689262551e-02, 9.417076417142925537e-01, -1.769529181883005564e-01
-1.155004679320618816e-01, 3.158213081856195426e-01, -2.276078598408835252e-01, -3.708064971101190377e-01, 7.619731620403366601e-02, -7.244021581271077939e-03, -3.298402295927855832e-01, -2.924102621745532371e-01, -1.126630151991766388e-01, -4.214665538641459985e-01, 7.775441748580794732e-01, 3.135179934701863846e-01, -3.414684344794139403e-01, 4.348595501556910548e-01, 1.435841547034279464e-01, 1.232919174471184681e-01, -8.690673560174186907e-01, -1.244732045177160407e-01, -1.190538627653829201e-01, 2.964596948944676069e-01, -3.316870306153028580e-01, 6.956003360788804990e-01, -1.026191632759818062e-01, -9.367835460310365292e-01
-6.397925991986584682e-02, 6.031673560465476702e-02, -2.273132331598034794e-01, -2.018815661571092268e-01, -9.873240663484215973e-02, -3.025332639032307647e-01, -7.307550419245019413e-02, -1.645637930590050368e-01, -6.936207192200907201e-01, -8.884936416079900479e-01, -4.045191226346590008e-01, 4.392349419389666998e-02, -6.805573174584239604e-02, 1.942555910801606056e-01, -1.927356756940958593e-01, 1.537314285884018028e-01, -6.832066319380239623e-03, -1.676481373597047964e-01, 1.510681249762105272e-01, 5.423928488159788369e-02, -5.882788199035285381e-02, -3.183952782222626010e-01, -8.242177986742741380e-01, -1.511415876516637724e-01
2.185705965566986028e-02, 2.222590702082039571e-01, -1.243640287696909097e-01, -2.063165050568740722e-01, -1.995177738867495720e-01, -1.448563939873492579e-01, -2.381896443203554981e-01, -3.152102929043563706e-01, -8.167978403430781187e-01, -4.998255118435365740e-01, -1.880561771947579161e-02, 2.196530395623156884e-01, -2.462978584187193731e-01, -3.969535831055365782e-01, -2.728371542573276853e-01, 3.480138011155178290e-01, -5.860158754369032552e-01, -3.600678564273541160e-01, 2.711698001928657953e-01, 2.165862578112488224e-01, -2.440259144334945007e-01, -3.128433812143482373e-01, -7.503481077919806064e-02, -5.184637256995524579e-01
-8.568246122196047920e-02, 1.312518733314235186e-01, -2.538128141133069726e-01, -2.562414261283012529e-01, -7.807436218064890687e-02, -2.935299173467524336e-01, -1.435369059738826891e-01, -2.711739624698230600e-01, -6.474066933000038881e-01, -8.880496256138125100e-01, -3.344326263754845430e-01, 1.151016007633926252e-01, -1.388657993249849953e-01, 2.467619412821019376e-01, -2.038460309727813113e-01, 2.125460857590483199e-01, -5.603169265196505239e-02, -2.252849841863974467e-01, 1.659609701580251062e-01, 1.248479369325120325e-01, -1.296736075366944074e-01, -2.295676568567587006e-01, -8.296988253957110482e-01, -2.077974783024206518e-01
-5.763661519817421530e-02, -1.960003590294605857e-01, -1.147463396904158245e-01, -8.617109696990214534e-05, 3.263534891183870849e-03, -2.883236369776256414e-01, 1.948484512802684809e-01, 6.818432296926289771e-02, -2.226393781934824789e-01, -5.334583531105735466e-01, -6.630548595857163052e-01, -2.111742686143482095e-01, 2.091340045576782769e-01, 3.103494833157680599e-01, -1.388551406928213994e-01, -6.680067056182799334e-02, 6.190493629711337764e-01, 5.920952244986690122e-02, 8.596337585698411721e-02, -1.929006226560303905e-01, 2.151310645695631574e-01, -3.732583951381349685e-01, -8.247003055278772088e-01, 4.438755745888340876e-01
9.867967323123224416e-03, -2.581436512635774672e-01, 1.788708105788732738e-01, 2.623646933344654375e-01, 1.887527607329930746e-01, 1.691923348136160909e-01, 2.751565080554586040e-01, 3.501954895986533756e-01, 8.190751151631380234e-01, 6.215348788581885886e-01, -2.136878227324752813e-02, -2.531301218787030960e-01, 2.826691394080226849e-01, 2.510861984798236635e-01, 2.565963178169044512e-01, -3.584192532516174978e-01, 6.143815055370377420e-01, 3.708201368890814975e-01, -2.518027505381893461e-01, -2.502195622951515763e-01, 2.783128651668919651e-01, 2.235320618738946552e-01, 2.080377029444874237e-01, 5.892684449159648619e-01
1.701185378710377560e-01, -9.083357810617892492e-02, 2.747798036718566150e-01, 2.948973830792971929e-01, -1.553752882619783005e-01, 1.588160077006683102e-01, 9.905889694878178275e-02, 9.081812188280251330e-02, -6.850788346666647488e-02, 6.840527076309517174e-01, -2.743653499409559604e-01, -7.630720816168880261e-02, 9.548240651122182066e-02, -9.238103657905603061e-01, -1.802248012716624048e-01, 8.420518180799806129e-02, 1.351644117998613837e-01, -8.203823835345530613e-02, 1.994147210364263789e-01, -7.533027886252927074e-02, 8.147792840064724262e-02, -5.728779004661304075e-01, 7.859208011714549080e-01, 3.898152841537873003e-01
1.796574111626219813e-02, -3.323511825550558296e-02, -8.837137191403476866e-02, -2.581112490673832457e-02, -1.789956594189894556e-01, -2.740495503409066669e-01, 2.717013712377922344e-02, -1.307313197514963776e-01, -7.489775300860491702e-01, -5.904009758420109000e-01, -7.716342493716028539e-01, -4.500563284973252420e-02, 3.479861218289953539e-02, -2.620171687326973142e-01, -3.532893220969297587e-01, 2.061647763119903720e-01, 2.966575729601725331e-01, -2.199069607179459929e-01, 3.080937343251896054e-01, -2.793530313715925431e-02, 3.647303435983462877e-02, -7.585017401987461660e-01, -5.814300332264353832e-01, 2.530825620242922458e-01
-5.858830646626128624e-02, -2.294384341972273700e-01, -5.950192822837180318e-03, 9.978453407127907404e-02, 1.578223854529227921e-01, -3.747483738765363531e-02, 2.395173340102278725e-01, 2.561535249322458019e-01, 4.621746971239418245e-01, -6.732927695815826841e-02, -2.801681351011640619e-01, -2.385447124662568030e-01, 2.531721813258999143e-01, 6.323384561610433385e-01, 1.677363874926495191e-01, -2.976301372570032688e-01, 7.045567403629117154e-01, 3.018701534880205983e-01, -1.971524057039231448e-01, -2.270039605675273908e-01, 2.567739792669654908e-01, 1.435435016305783573e-01, -5.312300971058071530e-01, 5.150225404403631080e-01
1.122105802898569760e-01, -1.535752234954388118e-01, 2.965104459993829766e-01, 3.182247976693426406e-01, 4.195457204281207580e-02, 2.992617135090472891e-01, 1.698081503568837636e-01, 2.643312097530919891e-01, 6.501507242479027671e-01, 9.642156872651406196e-01, 1.147328711087444442e-01, -1.373894209733788341e-01, 1.683538915711269290e-01, -3.671609671682264375e-01, 1.288584229725094898e-01, -1.765075231923808330e-01, 2.683504783181195896e-01, 1.893501807787500435e-01, -9.762818784405739858e-02, -1.417614659779192487e-01, 1.564170640388632960e-01, 3.617461486904271356e-02, 8.240959028644997408e-01, 4.358914733209939274e-01
1.262502355857909875e-01, -8.812793818719934918e-03, 1.053929440561136022e-01, 1.166324258685514370e-01, -2.385514528518147548e-01, -6.929946210029797049e-02, 6.334545105766751713e-03, -1.169653649261942624e-01, -6.445951648050569638e-01, 5.855868645142885826e-02, -5.370142313945904800e-01, -4.740051875875888644e-03, 4.421042652044750686e-03, -9.022093873475645065e-01, -3.796350205454949722e-01, 2.674555288524974594e-01, 2.958729292333086777e-02, -2.759426594111578090e-01, 3.725248764968391857e-01, 2.445252015557944445e-03, -3.580586573067480807e-03, -8.413528263747469538e-01, 2.708773310837064296e-01, 2.127365080204847436e-01
-4.376198317701886914e-02, -1.328944625214189823e-01, -1.061007206094577576e-01, -5.304955644985696883e-03, -3.794279666432492232e-02, -2.560820058595602577e-01, 1.326514851447725130e-01, 3.678571622177143757e-02, -3.071787829359888811e-01, -5.864344536951600073e-01, -7.136314466048001570e-01, -1.489609425949076638e-01, 1.468235945242874763e-01, 2.796831877900490260e-01, -1.478772878081642539e-01, -1.708787836136680879e-02, 6.037510671894257275e-01, 8.604359579209942821e-03, 9.424946344765966488e-02, -1.294860989399165274e-01, 1.519169128404466995e-01, -4.255402446861123456e-01, -8.492197622815180758e-01, 4.289113187243535630e-01
2.951354757476870941e-03, -2.195604777162034893e-01, 1.573446929034456043e-01, 2.294596076943876684e-01, 1.872655442302574025e-01, 1.805466359023484013e-01, 2.365091100081573861e-01, 3.249359553399251421e-01, 8.477698628066694386e-01, 5.552164664188030674e-01, 5.820891818449237809e-02, -2.156166732068288128e-01, 2.436433568923463688e-01, 3.736628251789106958e-01, 2.720553576344981739e-01, -3.436709714655691861e-01, 5.633716763610088218e-01, 3.565461412573136535e-01, -2.667593492497235541e-01, -2.137822833438778880e-01, 2.403224784343289677e-01, 3.337574266517257526e-01, 1.429033618564803099e-01, 5.094650532796030085e-01
1.542249544033217068e-01, -5.694481995121266488e-02, 2.726531951387008434e-01, 2.672199416756512735e-01, -1.095778003591157818e-01, 2.236334266682190319e-01, 6.576643199166883058e-02, 8.136027332760059627e-02, 1.051798264570943803e-01, 7.937868580747908798e-01, -4.702719727508515579e-02, -4.011067829273187724e-02, 5.961801077349639794e-02, -8.420551335315858976e-01, -1.047226045010540840e-01, 5.920755842617193149e-02, 1.087117466068447842e-02, -5.392971759615890204e-02, 1.353182822299156263e-01, -4.389514784689831778e-02, 4.602659955895745114e-02, -3.570087986550477543e-01, 9.067494058903718956e-01, 2.712500221839079795e-01
-6.072742291833435613e-02, 1.035429010087480783e-01, -8.007200291668537320e-03, -8.600519001214476655e-02, 2.055227221698028850e-01, 2.300562407218816330e-01, -1.023992738816298792e-01, 4.102621633439826332e-02, 6.479810359298793232e-01, 3.703939321583508693e-01, 8.856885083869097119e-01, 1.122211476347761694e-01, -1.115351875785392521e-01, 4.097874239792643203e-01, 3.715214692061895030e-01, -1.729919200401424106e-01, -4.745232084848873266e-01, 1.846297217605611385e-01, -3.275217508560436808e-01, 9.310960761544996578e-02, -1.094698623944361932e-01, 8.799493152060945400e-01, 4.262376065194783403e-01, -4.715632133878116528e-01
5.861775780821702753e-02, 1.805519344399850734e-01, 3.326647088528128515e-02, -8.208620980713970949e-02, -1.255655534288862840e-01, 9.813718556863908205e-02, -1.886593799220262491e-01, -2.130947362324757122e-01, -3.297234087696583327e-01, 1.833740924134143746e-01, 3.736644189163427221e-01, 1.910906945425980830e-01, -2.030839773634477985e-01, -5.981943626395068714e-01, -1.416660074083892773e-01, 2.481344443924779486e-01, -7.050306833393157335e-01, -2.498927377842900810e-01, 1.779748473781678775e-01, 1.775301412639054555e-01, -2.067644576982222426e-01, -4.093636167801933262e-02, 6.119553926103344921e-01, -5.074635748618956388e-01
... 99 more rows
